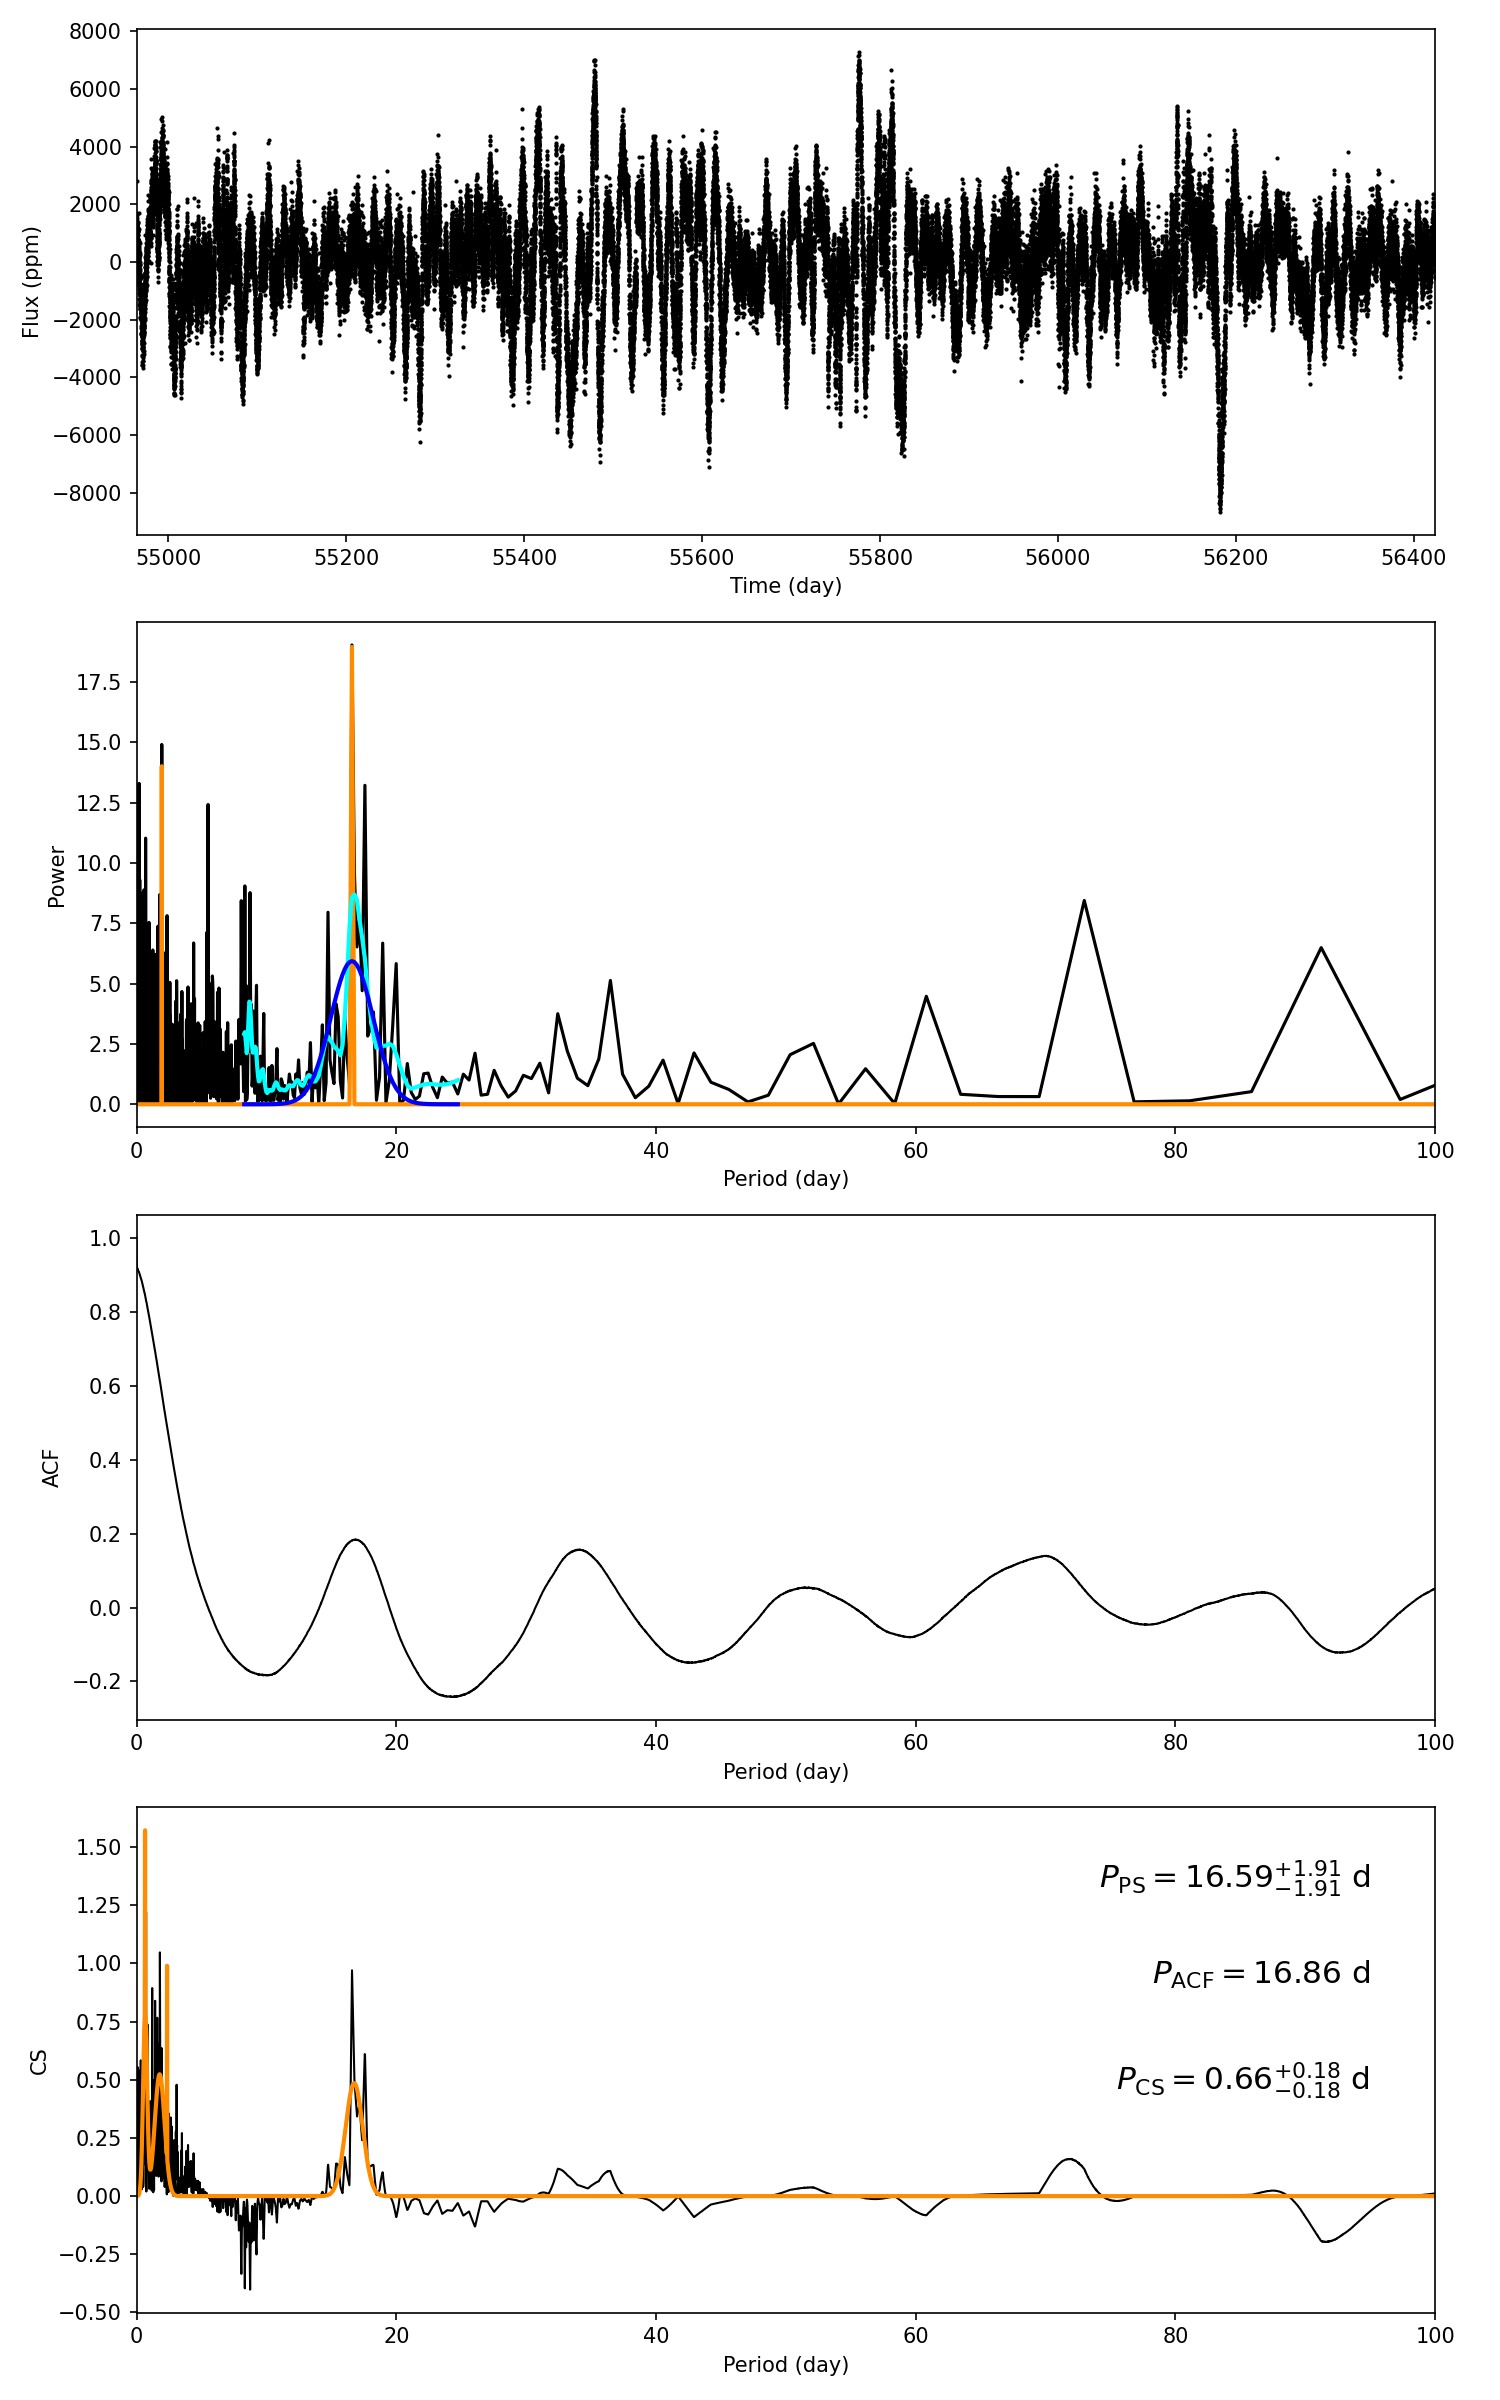

Values plotted in this chart, from the file beside it:
target_id, prot_ps, prot_acf, prot_cs, e_prot_ps, E_prot_ps, e_prot_acf, E_prot_acf, e_prot_cs, E_prot_cs, sph_ps, sph_acf, sph_cs, e_sph_ps, e_sph_acf, e_sph_cs, h_ps, fa_prob_ps, hacf, gacf, hcs
7900727, 16.59, 16.86, 0.6604, 1.914, 1.914, -1.0, -1.0, 0.1826, 0.1826, 1665, 1701, 823.5, 536.7, 496, 378.5, 19.03, 5.4115932369080935e-09, 0.387, 0.1766, 1.572
